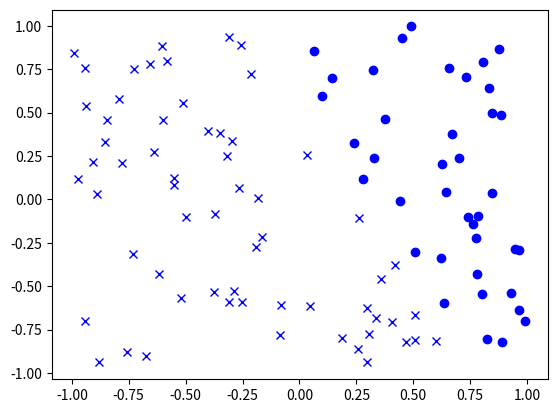

This chart was generated by the following Python code:
import numpy as np
import matplotlib.pyplot as plt

d=2
n=100
x=2*np.random.rand(d,n)-np.array([1,1])[:,np.newaxis]
l=2*((2*x[0,:]+x[1,:])>0.5)-1

plt.figure()
plt.plot(x[0,np.where(l==1)],x[1,np.where(l==1)],'bo')
plt.plot(x[0,np.where(l==-1)],x[1,np.where(l==-1)],'bx')
plt.show()

